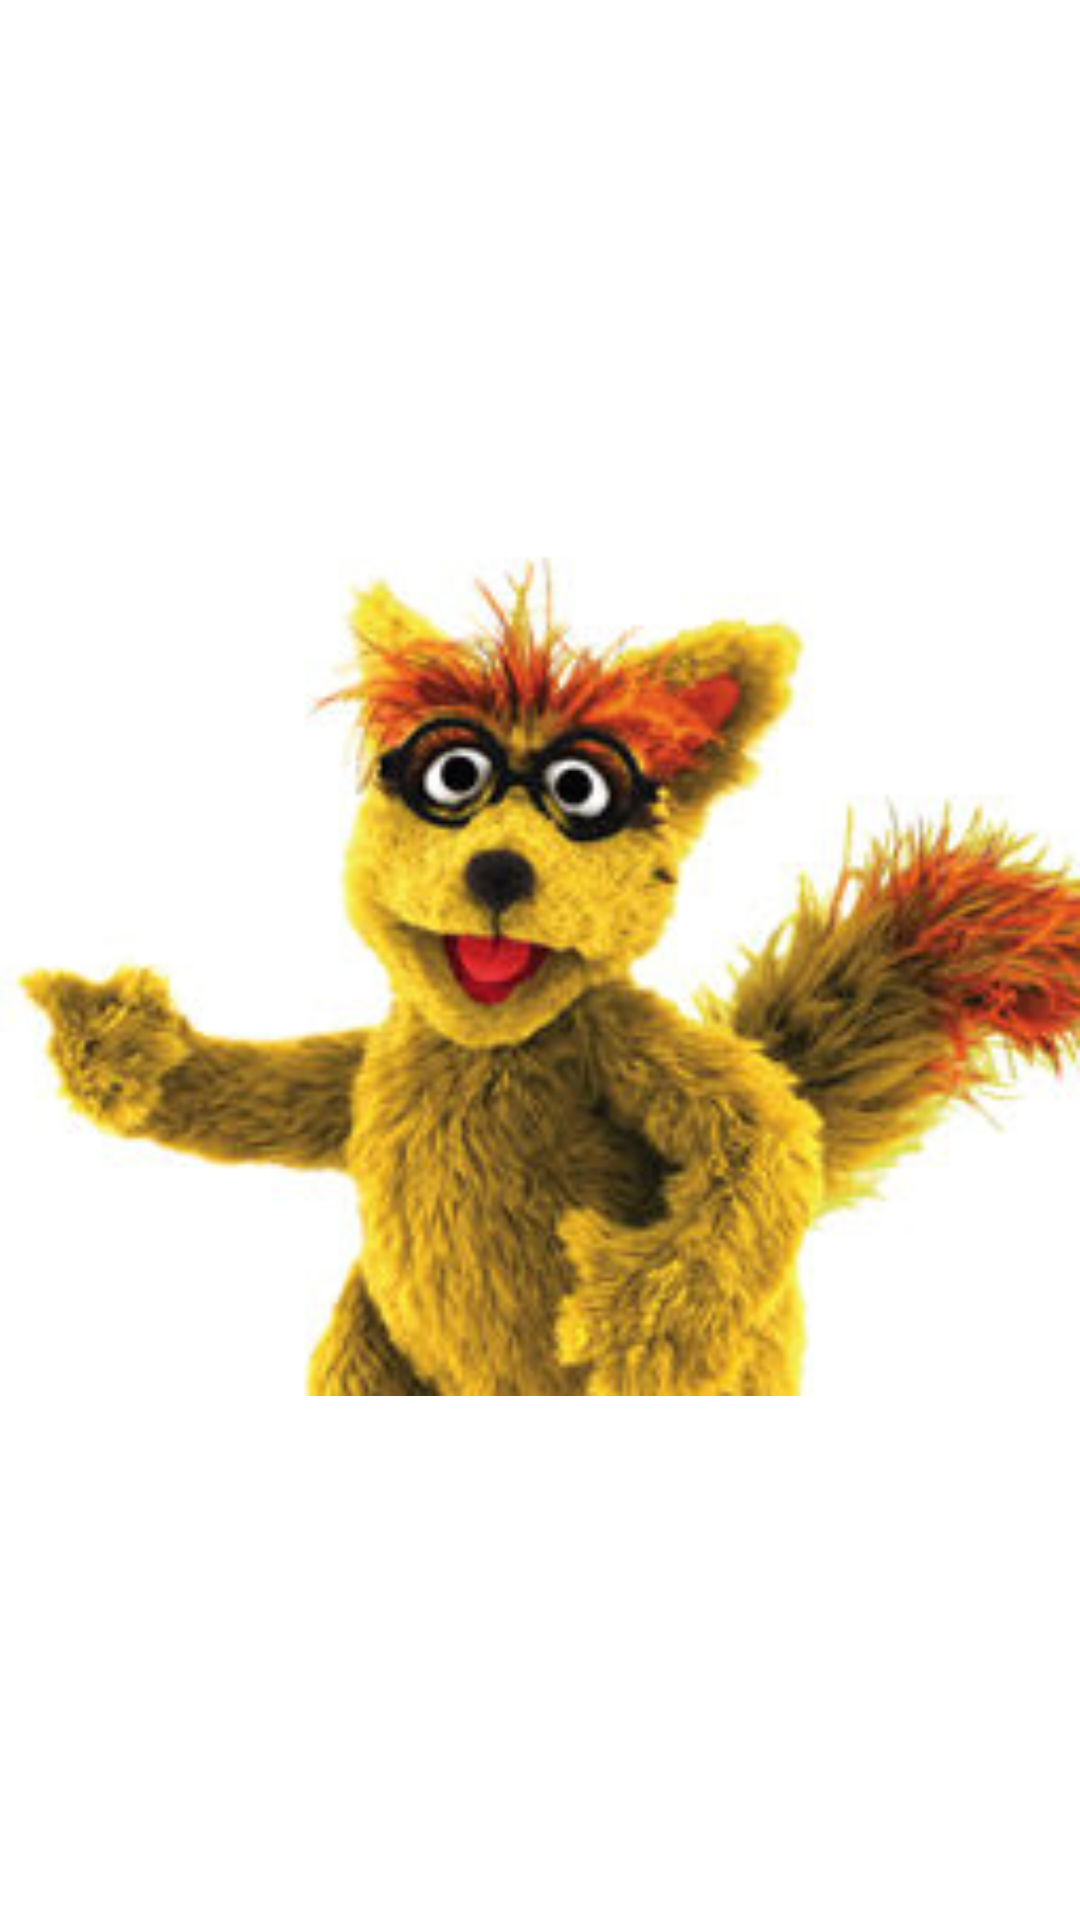

Reconstruct the res/layout file that produces this screen, plus the resources it refers to.
<!-- AndroidManifest.xml: application theme Theme.pageindicatorviewdemo -->
<!-- res/layout/images_holder.xml -->
<?xml version="1.0" encoding="utf-8"?>
<LinearLayout
    xmlns:android="http://schemas.android.com/apk/res/android"
    android:layout_width="match_parent"
    android:layout_height="match_parent">

    <ImageView
        android:id="@+id/images"
        android:layout_width="match_parent"
        android:layout_height="match_parent"
        android:src="@drawable/char_shiku"/>

</LinearLayout>
<!-- resources referenced by this layout -->
<resources>
  <!-- drawable char_shiku: jpg bitmap (drawable, 47854 bytes) -->
  <style name="Theme.pageindicatorviewdemo" parent="Theme.MaterialComponents.DayNight.DarkActionBar">
          
          <item name="colorPrimary">@color/blue_400</item>
          <item name="colorPrimaryVariant">@color/blue_300</item>
          <item name="colorOnPrimary">@color/white</item>
          
          <item name="colorSecondary">@color/blue_300</item>
          <item name="colorSecondaryVariant">@color/white</item>
          <item name="colorOnSecondary">@color/black</item>
          
          <item name="android:statusBarColor" tools:targetApi="l">?attr/colorPrimaryVariant</item>
          
      </style>
  <color name="blue_400">#42A5F5</color>
  <color name="blue_300">#64B5F6</color>
  <color name="white">#ffffff</color>
  <color name="black">#000000</color>
</resources>
